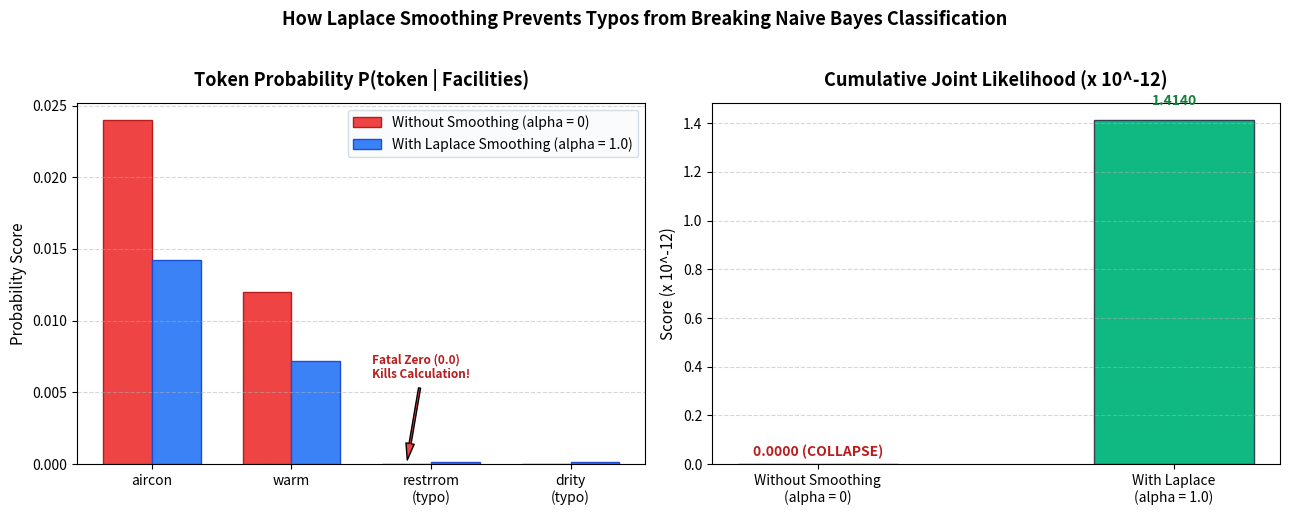

This figure's Python source: (Note: this script raises an exception after producing the figure.)
import os
import matplotlib
matplotlib.use('Agg')  # Headless mode for clean, non-blocking image export
import matplotlib.pyplot as plt
import numpy as np

def run_visualization():
    # ── 1. Example Sentence with Real Words & Typos ──
    # sentence: "The aircon is warm and the restrrom on 2nd flr is drity"
    tokens = ["aircon", "warm", "restrrom\n(typo)", "drity\n(typo)"]
    
    # Word counts in 'Facilities' category (Total words N = 5,000, Vocab |V| = 3,500)
    # "aircon" seen 120 times, "warm" seen 60 times, typos seen 0 times
    counts = np.array([120, 60, 0, 0])
    N_facilities = 5000
    vocab_size = 3500
    
    # ── 2. Calculate Probabilities ──
    # (A) Without Smoothing (alpha = 0) -> P(w | C) = Count / N
    p_no_smoothing = counts / N_facilities
    
    # (B) With Laplace Smoothing (alpha = 1.0) -> P(w | C) = (Count + 1) / (N + |V|)
    alpha = 1.0
    p_laplace = (counts + alpha) / (N_facilities + alpha * vocab_size)
    
    # ── 3. Calculate Joint Sentence Product ──
    # Without smoothing, 0 * anything = 0 (Total Collapse)
    joint_no_smoothing = np.prod(p_no_smoothing)
    # With smoothing, we get a viable non-zero probability
    joint_laplace = np.prod(p_laplace)

    # ── 4. Print Console Summary ──
    print("=" * 68)
    print("       LAPLACE SMOOTHING IN NAIVE BAYES (ALPHA = 1.0)")
    print("=" * 68)
    print(f"{'Token':<18} | {'No Smoothing (alpha=0)':<22} | {'Laplace Smoothing (alpha=1)':<25}")
    print("-" * 68)
    for token, p0, p1 in zip(["aircon", "warm", "restrrom (typo)", "drity (typo)"], p_no_smoothing, p_laplace):
        print(f"{token:<18} | {p0:<22.6f} | {p1:<25.6f}")
    print("-" * 68)
    print(f"{'JOINT PRODUCT':<18} | {joint_no_smoothing:<22.6e} | {joint_laplace:<25.6e}")
    print("=" * 68)
    print("RESULT:")
    print("  [FAIL] Alpha = 0.0 : Total score collapsed to 0.0000 because of typos.")
    print("  [PASS] Alpha = 1.0 : Preserved valid non-zero score for 'Facilities'!")
    print("=" * 68)

    # ── 5. Generate Matplotlib Plot ──
    fig, (ax1, ax2) = plt.subplots(1, 2, figsize=(13, 5))
    fig.patch.set_facecolor('#ffffff')

    # Subplot 1: Word-Level Probability Comparison
    x = np.arange(len(tokens))
    bar_width = 0.35

    bars1 = ax1.bar(x - bar_width/2, p_no_smoothing, bar_width, label='Without Smoothing (alpha = 0)', color='#ef4444', edgecolor='#b91c1c')
    bars2 = ax1.bar(x + bar_width/2, p_laplace, bar_width, label='With Laplace Smoothing (alpha = 1.0)', color='#3b82f6', edgecolor='#1d4ed8')

    ax1.set_title('Token Probability P(token | Facilities)', fontsize=13, fontweight='bold', pad=12)
    ax1.set_xticks(x)
    ax1.set_xticklabels(tokens, fontsize=10)
    ax1.set_ylabel('Probability Score', fontsize=11)
    ax1.legend(frameon=True, facecolor='#f8fafc', edgecolor='#cbd5e1')
    ax1.grid(axis='y', linestyle='--', alpha=0.5)

    # Annotate the zero-probability bars
    ax1.annotate('Fatal Zero (0.0)\nKills Calculation!', xy=(2 - bar_width/2, 0), xytext=(2 - bar_width/2 - 0.25, 0.006),
                 arrowprops=dict(facecolor='#ef4444', shrink=0.05, width=1.5, headwidth=6),
                 fontsize=8.5, fontweight='bold', color='#b91c1c')

    # Subplot 2: Cumulative Sentence Product Comparison
    labels = ['Without Smoothing\n(alpha = 0)', 'With Laplace\n(alpha = 1.0)']
    scores = [joint_no_smoothing * 1e12, joint_laplace * 1e12]
    colors = ['#ef4444', '#10b981']

    bars_joint = ax2.bar(labels, scores, color=colors, width=0.45, edgecolor='#334155')
    ax2.set_title('Cumulative Joint Likelihood (x 10^-12)', fontsize=13, fontweight='bold', pad=12)
    ax2.set_ylabel('Score (x 10^-12)', fontsize=11)
    ax2.grid(axis='y', linestyle='--', alpha=0.5)

    for bar in bars_joint:
        h = bar.get_height()
        ax2.text(bar.get_x() + bar.get_width()/2., h + (0.05 if h > 0 else 0.02),
                 f"{h:.4f}" if h > 0 else "0.0000 (COLLAPSE)",
                 ha='center', va='bottom', fontsize=10, fontweight='bold',
                 color='#15803d' if h > 0 else '#b91c1c')

    plt.suptitle("How Laplace Smoothing Prevents Typos from Breaking Naive Bayes Classification", fontsize=13, fontweight='bold', y=1.02)
    plt.tight_layout()

    output_path = os.path.join(os.path.dirname(__file__), "laplace_smoothing_visualization.png")
    plt.savefig(output_path, dpi=300, bbox_inches='tight')
    print(f"\n[OK] Visualization image successfully saved to:\n     {output_path}")

if __name__ == "__main__":
    run_visualization()
